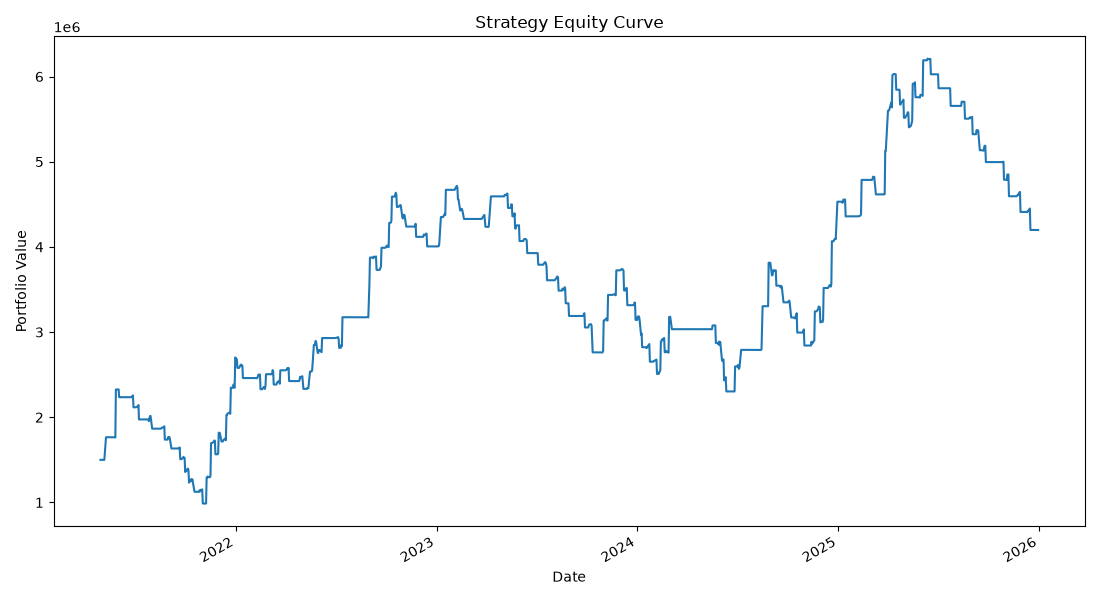

Source data for this figure (header and first rows):
, portfolio_value
2021-04-30, 1500000
2021-05-03, 1500000
2021-05-04, 1500000
2021-05-05, 1500000
2021-05-06, 1500000
2021-05-07, 1499945
2021-05-10, 1765626
2021-05-11, 1765626
2021-05-12, 1765626
2021-05-14, 1765626
2021-05-17, 1765626
2021-05-18, 1765626
2021-05-19, 1765626
2021-05-20, 1765626
2021-05-21, 1765626
2021-05-24, 1765529
2021-05-25, 1764635
2021-05-26, 1763391
2021-05-27, 1762941
2021-05-28, 2326387
2021-05-31, 2326387
2021-06-01, 2326387
2021-06-02, 2326313
2021-06-03, 2235516
2021-06-04, 2235516
2021-06-07, 2235516
2021-06-08, 2235516
2021-06-09, 2235516
2021-06-10, 2235516
2021-06-11, 2235516
2021-06-14, 2235516
2021-06-15, 2235516
2021-06-16, 2235516
2021-06-17, 2235516
2021-06-18, 2235516
2021-06-21, 2235516
2021-06-22, 2235516
2021-06-23, 2235516
2021-06-24, 2235516
2021-06-25, 2235437
2021-06-28, 2256481
2021-06-29, 2116713
2021-06-30, 2116713
2021-07-01, 2116713
2021-07-02, 2116638
2021-07-05, 2120650
2021-07-06, 2128060
2021-07-07, 2118080
2021-07-08, 2142654
2021-07-09, 1974380
2021-07-12, 1974380
2021-07-13, 1974380
2021-07-14, 1974380
2021-07-15, 1974380
2021-07-16, 1974380
2021-07-19, 1974380
2021-07-20, 1974380
2021-07-22, 1974380
2021-07-23, 1974380
2021-07-26, 1974282
... 1,096 more rows
